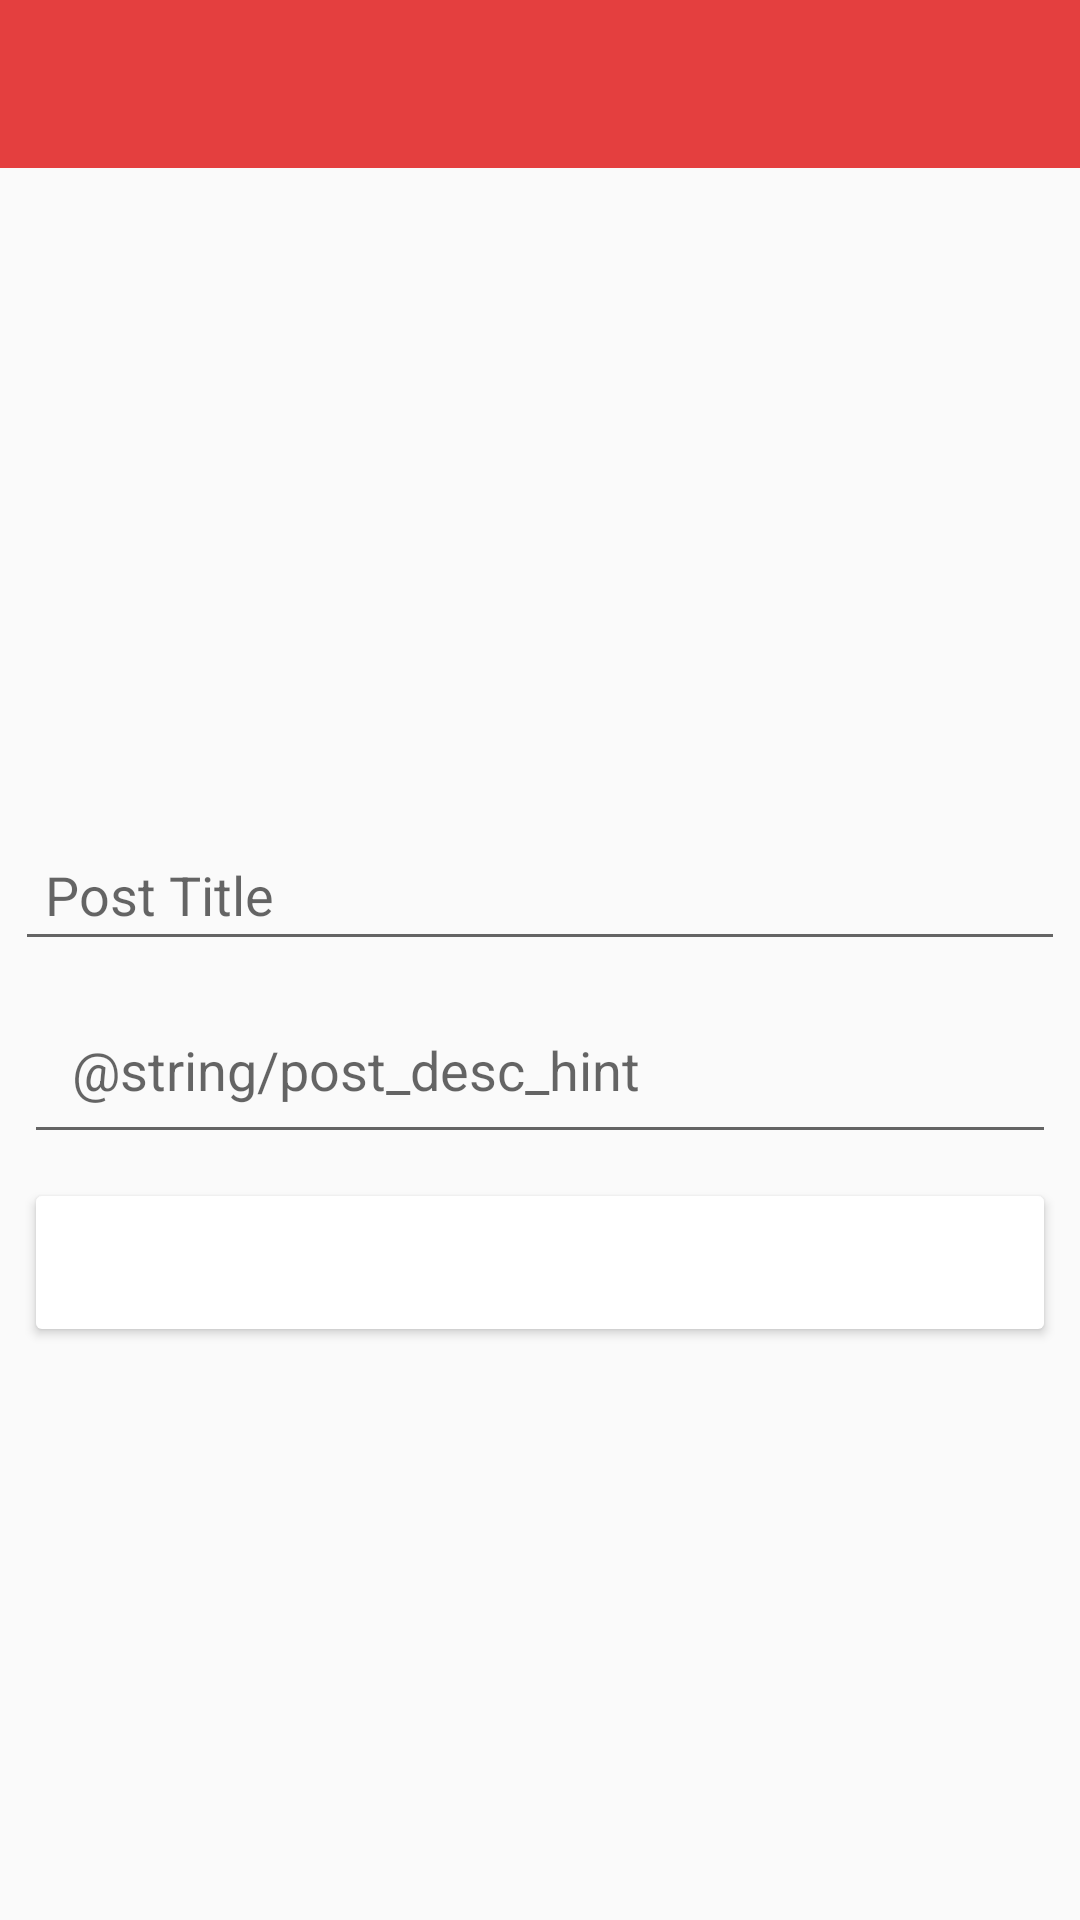

The Android layout XML behind this screen, and the referenced resources:
<!-- AndroidManifest.xml: application theme AppTheme -->
<!-- res/layout/activity_post.xml -->
<?xml version="1.0" encoding="utf-8"?>
<android.support.constraint.ConstraintLayout xmlns:android="http://schemas.android.com/apk/res/android"
    xmlns:app="http://schemas.android.com/apk/res-auto"
    xmlns:tools="http://schemas.android.com/tools"
    android:layout_width="match_parent"
    android:layout_height="match_parent"
    tools:context="trailblazelearn.nus.edu.sg.trailblazelearn.activity.PostActivity">

    <android.support.design.widget.AppBarLayout
        android:layout_width="match_parent"
        android:layout_height="wrap_content"
        android:id="@+id/new_post_toolbar"
        android:theme="@style/AppTheme.AppBarOverlay">

        <android.support.v7.widget.Toolbar
            android:id="@+id/toolbar"
            android:layout_width="match_parent"
            android:layout_height="?attr/actionBarSize"
            android:background="?attr/colorPrimary"
            app:popupTheme="@style/AppTheme.PopupOverlay" />

    </android.support.design.widget.AppBarLayout>


    <ImageView
        android:id="@+id/new_post_image"
        android:layout_width="0dp"
        android:layout_height="200dp"
        android:scaleType="centerCrop"
        app:layout_constraintEnd_toEndOf="parent"
        app:layout_constraintStart_toStartOf="parent"
        app:layout_constraintTop_toBottomOf="@+id/new_post_toolbar"
        app:srcCompat="@drawable/post_placeholder" />

    <EditText
        android:layout_marginTop="20dp"
        android:id="@+id/textTitle"
        android:padding="10dp"
        android:hint="Post Title"
        android:layout_marginRight="5dp"
        android:layout_marginLeft="5dp"
        android:layout_width="match_parent"
        android:layout_height="wrap_content"
        app:layout_constraintEnd_toEndOf="parent"
        app:layout_constraintStart_toStartOf="parent"
        app:layout_constraintTop_toBottomOf="@+id/new_post_image"/>

    <EditText
        android:id="@+id/new_post_desc"
        android:layout_width="0dp"
        android:layout_height="wrap_content"
        android:layout_marginEnd="8dp"
        android:layout_marginStart="8dp"
        android:layout_marginTop="8dp"
        android:ems="10"
        android:hint="@string/post_desc_hint"
        android:inputType="textMultiLine"
        android:maxLength="125"
        android:padding="16dp"
        app:layout_constraintEnd_toEndOf="parent"
        app:layout_constraintStart_toStartOf="parent"
        app:layout_constraintTop_toBottomOf="@+id/textTitle" />

    <Button
        android:id="@+id/post_save"
        android:layout_width="0dp"
        android:layout_height="wrap_content"
        android:layout_marginEnd="8dp"
        android:layout_marginStart="8dp"
        android:layout_marginTop="8dp"
        android:backgroundTint="@color/colorAccent"
        android:padding="16dp"
        android:text="@string/new_post_btn_hint"
        android:textAllCaps="false"
        android:textColor="@android:color/white"
        android:textSize="18sp"
        app:layout_constraintEnd_toEndOf="parent"
        app:layout_constraintStart_toStartOf="parent"
        app:layout_constraintTop_toBottomOf="@+id/new_post_desc" />

    <ProgressBar
        android:id="@+id/new_post_progress"
        style="?android:attr/progressBarStyleHorizontal"
        android:layout_width="0dp"
        android:layout_height="wrap_content"
        android:indeterminate="true"
        android:visibility="invisible"
        app:layout_constraintEnd_toEndOf="parent"
        app:layout_constraintStart_toStartOf="parent"
        app:layout_constraintTop_toTopOf="@+id/new_post_image" />

</android.support.constraint.ConstraintLayout>
<!-- resources referenced by this layout -->
<resources>
  <color name="colorAccent">#FFFFFF</color>
  <style name="AppTheme.AppBarOverlay" parent="ThemeOverlay.AppCompat.Dark.ActionBar" />
  <style name="AppTheme.PopupOverlay" parent="ThemeOverlay.AppCompat.Light" />
  <style name="AppTheme" parent="Theme.AppCompat.Light.DarkActionBar">
          
          <item name="colorPrimary">@color/colorPrimary</item>
          <item name="colorPrimaryDark">@color/colorPrimaryDark</item>
          <item name="colorAccent">@color/colorAccent</item>
      </style>
  <color name="colorPrimary">#E43F3F</color>
  <color name="colorPrimaryDark">#E12929</color>
</resources>
